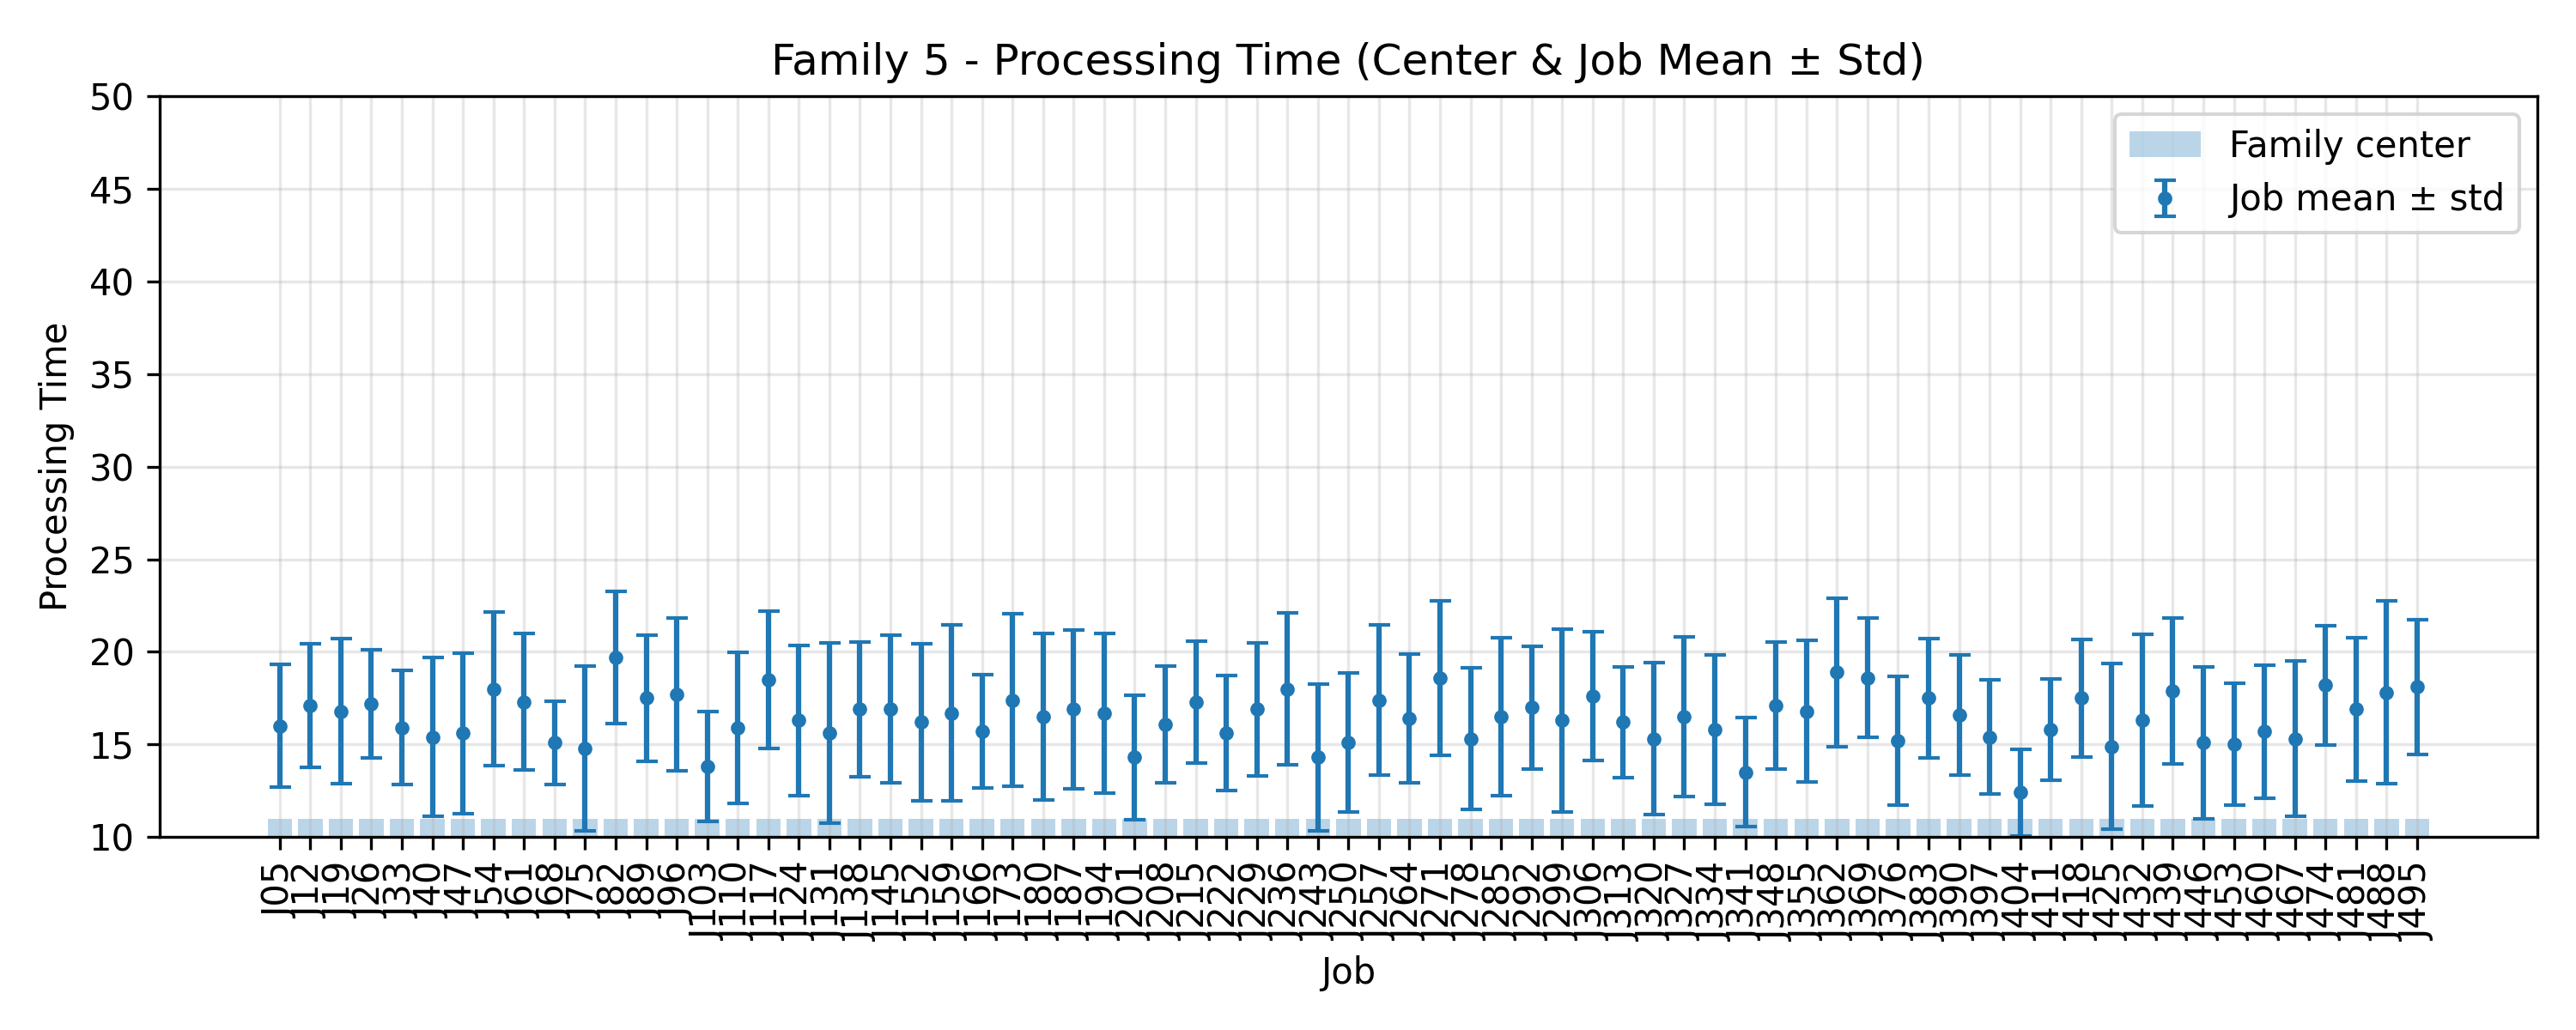

The data file committed next to this chart (first rows):
JobIndex, JobCode, MeanProcessingTime, StdProcessingTime, FamilyCenter
5, J05, 16.0, 3.317, 11.0
12, J12, 17.1, 3.33, 11.0
19, J19, 16.8, 3.894, 11.0
26, J26, 17.2, 2.926, 11.0
33, J33, 15.9, 3.081, 11.0
40, J40, 15.4, 4.294, 11.0
47, J47, 15.6, 4.341, 11.0
54, J54, 18.0, 4.147, 11.0
61, J61, 17.3, 3.689, 11.0
68, J68, 15.1, 2.256, 11.0
75, J75, 14.8, 4.445, 11.0
82, J82, 19.7, 3.579, 11.0
89, J89, 17.5, 3.413, 11.0
96, J96, 17.7, 4.124, 11.0
103, J103, 13.8, 2.96, 11.0
110, J110, 15.9, 4.061, 11.0
117, J117, 18.5, 3.722, 11.0
124, J124, 16.3, 4.051, 11.0
131, J131, 15.6, 4.862, 11.0
138, J138, 16.9, 3.646, 11.0
145, J145, 16.9, 3.986, 11.0
152, J152, 16.2, 4.261, 11.0
159, J159, 16.7, 4.755, 11.0
166, J166, 15.7, 3.068, 11.0
173, J173, 17.4, 4.673, 11.0
180, J180, 16.5, 4.478, 11.0
187, J187, 16.9, 4.3, 11.0
194, J194, 16.7, 4.314, 11.0
201, J201, 14.3, 3.348, 11.0
208, J208, 16.1, 3.145, 11.0
215, J215, 17.3, 3.288, 11.0
222, J222, 15.6, 3.105, 11.0
229, J229, 16.9, 3.59, 11.0
236, J236, 18.0, 4.099, 11.0
243, J243, 14.3, 3.976, 11.0
250, J250, 15.1, 3.754, 11.0
257, J257, 17.4, 4.055, 11.0
264, J264, 16.4, 3.47, 11.0
271, J271, 18.6, 4.176, 11.0
278, J278, 15.3, 3.822, 11.0
285, J285, 16.5, 4.272, 11.0
292, J292, 17.0, 3.317, 11.0
299, J299, 16.3, 4.92, 11.0
306, J306, 17.6, 3.47, 11.0
313, J313, 16.2, 2.993, 11.0
320, J320, 15.3, 4.1, 11.0
327, J327, 16.5, 4.319, 11.0
334, J334, 15.8, 4.045, 11.0
341, J341, 13.5, 2.941, 11.0
348, J348, 17.1, 3.448, 11.0
355, J355, 16.8, 3.842, 11.0
362, J362, 18.9, 4.011, 11.0
369, J369, 18.6, 3.231, 11.0
376, J376, 15.2, 3.487, 11.0
383, J383, 17.5, 3.202, 11.0
390, J390, 16.6, 3.231, 11.0
397, J397, 15.4, 3.072, 11.0
404, J404, 12.4, 2.332, 11.0
411, J411, 15.8, 2.75, 11.0
418, J418, 17.5, 3.17, 11.0
... 11 more rows
